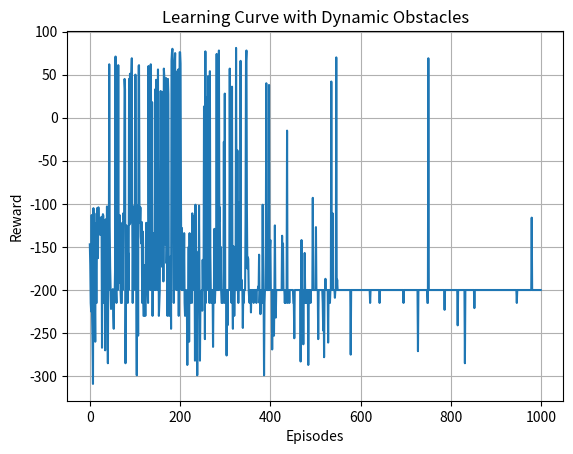

This chart was generated by the following Python code:
# -*- coding: utf-8 -*-
"""Convergence.ipynb

Automatically generated by Colab.

Original file is located at
    https://colab.research.google.com/drive/1cyTVcM1vn4fXzcByVxb4qazItI_sxZ79
"""

import numpy as np
import matplotlib.pyplot as plt
import random

# ==============================
# 1. Environment with Dynamic Obstacles
# ==============================
class DynamicEnv:
    def __init__(self, size=10):
        self.size = size
        self.goal = (8,8)
        self.robot = (0,0)
        # Dynamic obstacles: (x, y, vx, vy)
        self.obstacles = [
            [4,4, 1,0],
            [6,2, -1,1],
            [2,7, 0,-1]
        ]

    def reset(self):
        self.robot = (0,0)
        return self.get_state()

    def move_obstacles(self):
        for obs in self.obstacles:
            obs[0] += obs[2]
            obs[1] += obs[3]

            if obs[0] <=0 or obs[0] >= self.size-1:
                obs[2] *= -1
            if obs[1] <=0 or obs[1] >= self.size-1:
                obs[3] *= -1

    def predict_obstacles(self):
        return [(obs[0] + obs[2], obs[1] + obs[3]) for obs in self.obstacles]

    def step(self, action):
        x, y = self.robot

        if action == 0: x = min(self.size-1, x+1)   # forward
        if action == 1: y = max(0, y-1)             # left
        if action == 2: y = min(self.size-1, y+1)   # right

        self.robot = (x,y)

        # Move dynamic obstacles
        self.move_obstacles()
        pred = self.predict_obstacles()

        reward = -1
        done = False

        # Collision checks
        for ox, oy, vx, vy in self.obstacles:
            if (x,y) == (ox,oy):
                return self.get_state(), -100, True
            if (x,y) in pred:
                reward -= 5  # near collision

        if (x,y) == self.goal:
            return self.get_state(), 100, True

        return self.get_state(), reward, False

    def get_state(self):
        return (*self.robot,)


# ==============================
# 2. Q-Learning with Dynamic Obstacles
# ==============================
actions = [0,1,2]  # forward,left,right
Q = {}

def get_q(state, action):
    return Q.get((state, action), 0)

def epsilon_greedy(state, eps):
    if random.random() < eps:
        return random.choice(actions)
    qs = [get_q(state,a) for a in actions]
    return actions[np.argmax(qs)]

# ==============================
# 3. Training Loop
# ==============================
env = DynamicEnv(size=10)
episodes = 1000
eps = 0.2
alpha = 0.1
gamma = 0.9

rewards = []

for ep in range(episodes):
    state = env.reset()
    total = 0

    for t in range(200):
        action = epsilon_greedy(state, eps)
        next_state, reward, done = env.step(action)

        best_next = max([get_q(next_state, a) for a in actions])

        old_q = get_q(state, action)
        new_q = old_q + alpha*(reward + gamma*best_next - old_q)
        Q[(state, action)] = new_q

        state = next_state
        total += reward

        if done:
            break

    rewards.append(total)
    eps *= 0.995

# ==============================
# 4. Plot Learning Curve
# ==============================
plt.plot(rewards)
plt.title("Learning Curve with Dynamic Obstacles")
plt.xlabel("Episodes")
plt.ylabel("Reward")
plt.grid(True)
plt.show()
